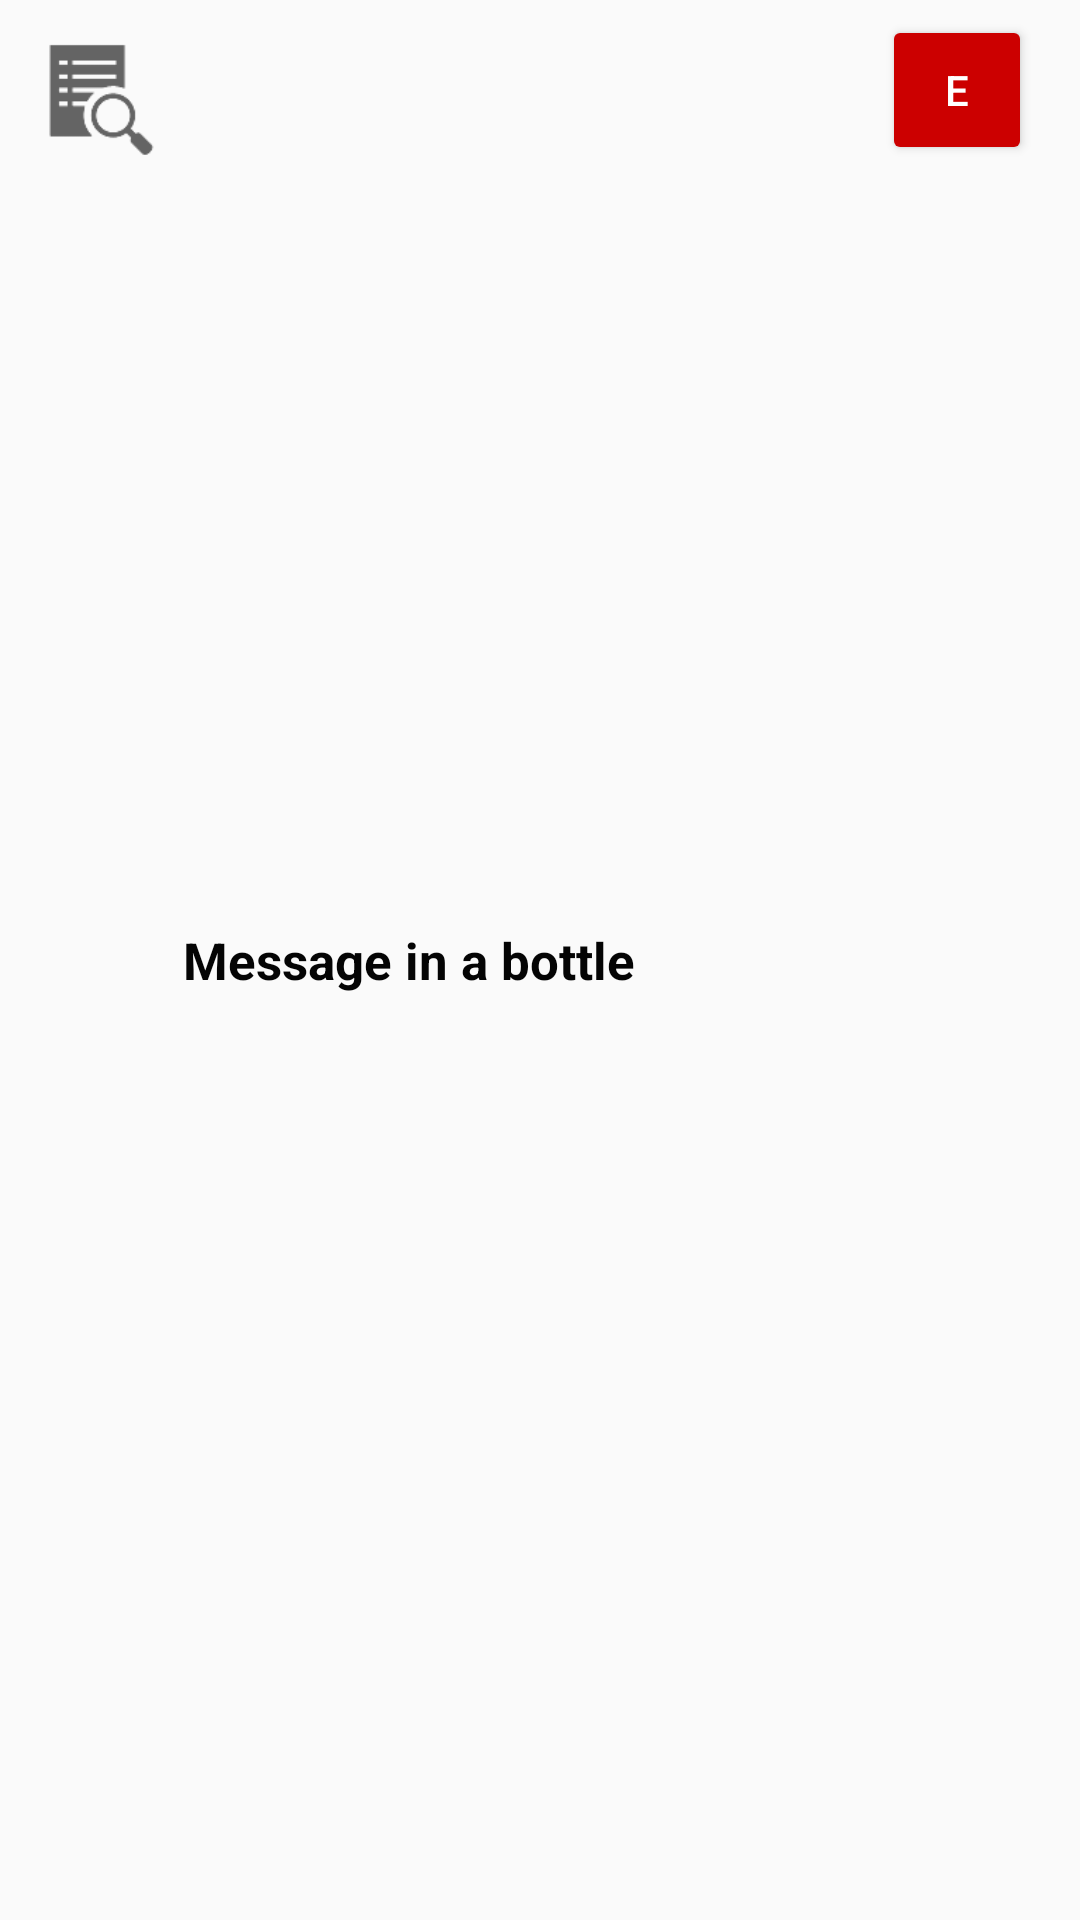

Write the Android layout XML for this screen, with the resource values it uses.
<!-- AndroidManifest.xml: application theme AppTheme -->
<!-- res/layout/lista_spesa.xml -->
<?xml version="1.0" encoding="utf-8"?>
<RelativeLayout xmlns:android="http://schemas.android.com/apk/res/android"
    xmlns:app="http://schemas.android.com/apk/res-auto"
    android:layout_width="fill_parent"
    android:layout_height="wrap_content"
    android:orientation="horizontal"
    android:padding="5dip"
    android:onClick="OnClickRow">

    
    <LinearLayout android:id="@+id/thumbnail"
        android:layout_width="wrap_content"
        android:layout_height="wrap_content"
        android:padding="3dip"
        android:layout_alignParentLeft="true"
        android:layout_marginRight="5dip">

        <ImageView
            android:id="@+id/list_image"
            android:layout_width="45dip"
            android:layout_height="45dip"
            android:contentDescription="image"
            app:srcCompat="?android:attr/actionModeFindDrawable" />

    </LinearLayout>

    <TextView
        android:id="@+id/title"
        android:layout_width="wrap_content"
        android:layout_height="wrap_content"
        android:layout_centerVertical="true"
        android:layout_toEndOf="@+id/thumbnail"
        android:text="Message in a bottle"
        android:textColor="#040404"
        android:textSize="17dip"
        android:textStyle="bold"
        android:typeface="sans" />


    <TextView
        android:id="@+id/description"
        android:layout_width="fill_parent"
        android:layout_height="0dp"
        android:layout_alignBottom="@+id/buttonCancellaRiga"
        android:layout_alignParentEnd="true"
        android:text="Police"
        android:textColor="#343434"
        android:textSize="12dip" />

    <ImageView
        android:id="@+id/arrow"
        android:layout_width="wrap_content"
        android:layout_height="wrap_content"
        android:layout_alignParentRight="true"
        android:layout_centerVertical="true"/>

    <Button
        android:id="@+id/buttonCancellaRiga"
        style="@style/Widget.AppCompat.Button"
        android:layout_width="50dp"
        android:layout_height="50dp"
        android:layout_alignParentEnd="true"
        android:layout_alignParentTop="true"
        android:layout_marginEnd="11dp"
        android:backgroundTint="@color/colorRed"
        android:text="E"
        android:textColor="@color/colorWhite"
        android:visibility="visible" />

</RelativeLayout>
<!-- resources referenced by this layout -->
<resources>
  <color name="colorRed">#CC0000</color>
  <color name="colorWhite">#FFFFFF</color>
  <style name="AppTheme" parent="Theme.AppCompat.Light.NoActionBar">
          
          <item name="colorPrimary">@color/colorBlackGrey</item>
          <item name="colorPrimaryDark">@color/colorBlackGrey</item>
          <item name="colorAccent">@color/colorBlackGrey</item>
      </style>
  <color name="colorBlackGrey">#242424</color>
</resources>
